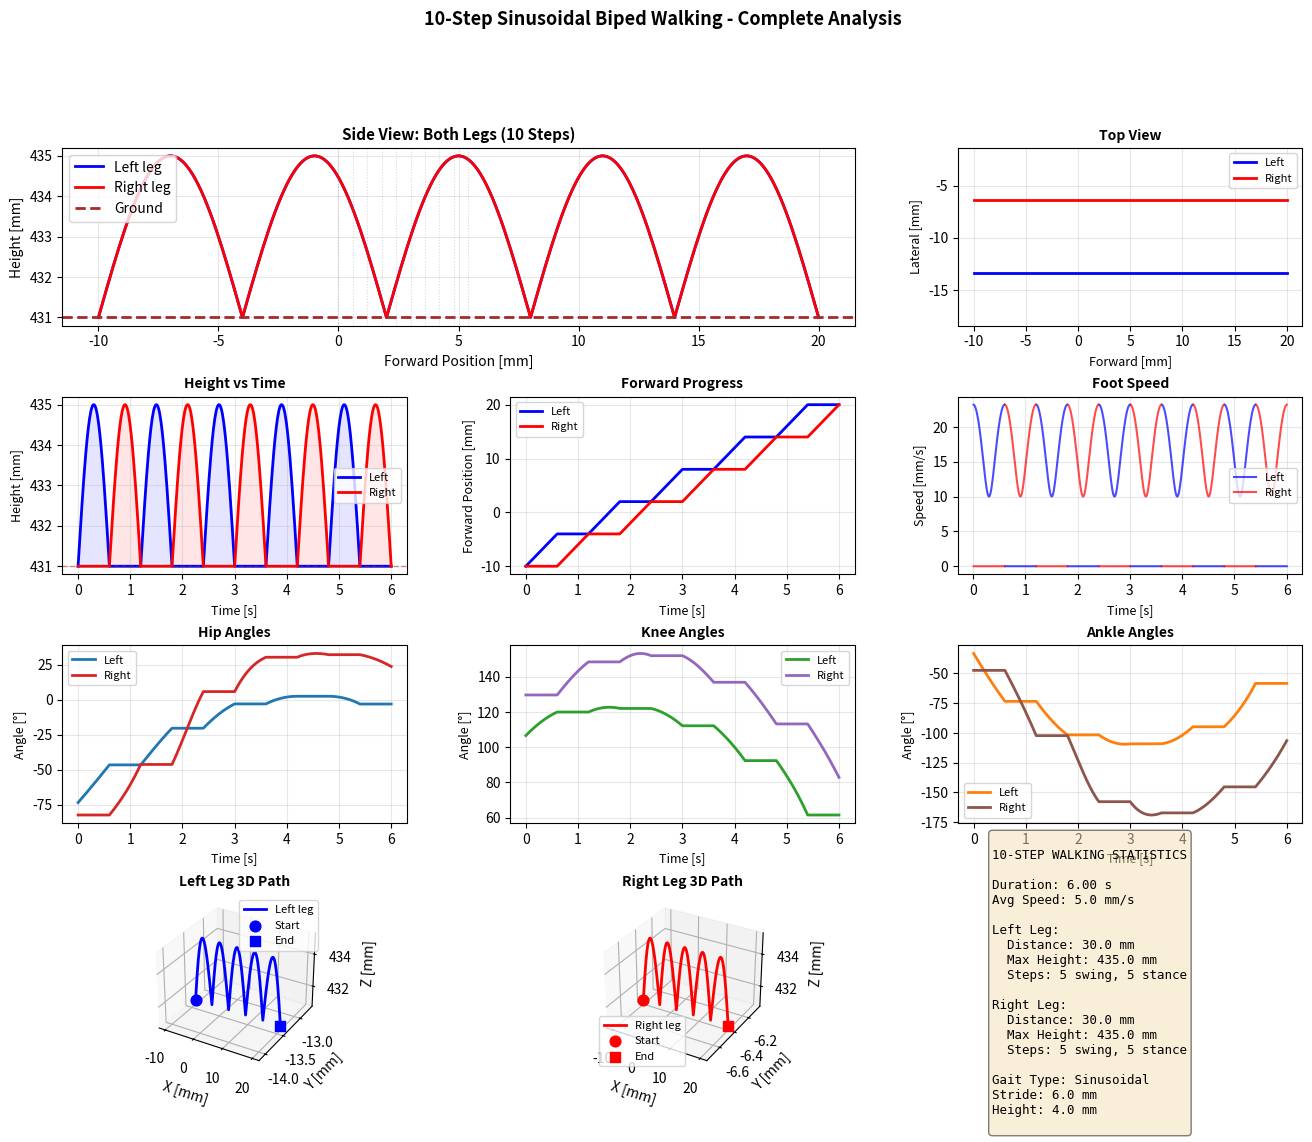

Write Python code to recreate this figure.
"""
10-Step Sinusoidal Gait Generator for Biped Robot
==================================================

Generates synchronized 10-step walking trajectory for both legs
using sinusoidal foot paths based on robot dimensions.
"""

import numpy as np
import matplotlib.pyplot as plt
from matplotlib.gridspec import GridSpec


class Biped10StepWalkingGenerator:
    """Generate multi-step synchronized walking trajectories."""
    
    def __init__(self):
        """Initialize with robot dimensions."""
        # Robot dimensions
        self.link_2_length = 0.014  # Thigh (14mm)
        self.link_1_length = 0.014  # Shin (14mm)
        self.max_leg_length = 0.028  # Total leg length
        
        # Hip position
        self.hip_height = 0.42  # meters
        self.standing_height = 0.431  # meters (MuJoCo model: foot at Z=0.431 when all joints=0)
        
        # Actual robot foot Y positions (from geometry)
        self.left_foot_y = -0.0134   # Left foot at Y=-13.4mm
        self.right_foot_y = -0.0064  # Right foot at Y=-6.4mm
        
        # Gait parameters
        self.stride_length = 0.006  # 6mm stride (wider than 3mm for better visual gait)
        self.step_height = 0.004   # 4mm clearance
        self.stance_duration = 0.4  # seconds
        self.swing_duration = 0.2   # seconds
        self.step_period = self.stance_duration + self.swing_duration  # 0.6s total
        
        print("="*70)
        print("MULTI-STEP SINUSOIDAL BIPED WALKING GENERATOR")
        print("="*70)
        print(f"\n📐 Robot Config: {self.link_2_length*1000:.0f}mm + {self.link_1_length*1000:.0f}mm legs")
        print(f"🚶 Gait Params: {self.stride_length*1000:.0f}mm stride, {self.step_height*1000:.0f}mm height")
        print(f"⏱️  Timing: {self.step_period:.2f}s per step (1.67 Hz)")
    
    def create_swing_phase(self, start_x, stride, step_height, num_points=50):
        """Create sinusoidal swing phase trajectory."""
        t_norm = np.linspace(0, 1, num_points)
        
        # Sinusoidal height profile
        z_swing = self.standing_height + step_height * np.sin(np.pi * t_norm)
        
        # Linear forward motion
        x_swing = start_x + stride * t_norm
        
        return x_swing, z_swing, t_norm
    
    def create_stance_phase(self, start_x, stride, num_points=50):
        """Create stance phase trajectory (foot on ground, sliding forward)."""
        t_norm = np.linspace(0, 1, num_points)
        
        # Constant height (on ground)
        z_stance = np.full(num_points, self.standing_height)
        
        # Linear forward motion
        x_stance = start_x + stride * t_norm
        
        return x_stance, z_stance, t_norm
    
    def generate_10_step_trajectory(self, num_points_per_phase=50):
        """
        Generate multi-step synchronized trajectory with phase shift.
        
        Both legs have SAME FREQUENCY (period) but 180-degree PHASE SHIFT:
        - When left swings, right is in stance
        - When right swings, left is in stance
        - Smooth alternating gait
        - **Both feet return to starting position at end for smooth looping**
        
        Returns:
            Dictionary with complete trajectories
        """
        
        num_steps = 10  # 10 steps (5 per leg) - original working version
        n_per_phase = num_points_per_phase  # Points per phase (swing or stance)
        n_per_cycle = n_per_phase * 2  # One complete swing+stance cycle
        total_points = num_steps * n_per_phase
        
        # Initialize arrays
        left_trajectory = np.zeros((total_points, 3))   # [x, y, z]
        right_trajectory = np.zeros((total_points, 3))
        times = np.zeros(total_points)
        
        # Offset feet positions forward so hip naturally leads
        # If feet start at positive X, hip will be behind
        # If feet start at negative X and move forward, hip leads
        hip_lead_offset = 0.010  # 10mm - hip should lead by this amount
        start_x = -hip_lead_offset  # Starting position for both feet
        current_x_left = start_x
        current_x_right = start_x
        current_time = 0.0
        
        print(f"\n🚶 Generating SYNCHRONIZED {num_steps}-step sinusoidal trajectories...")
        print(f"   Points per phase: {n_per_phase}")
        print(f"   Total points: {total_points}")
        print(f"   Both legs same frequency, 180° phase shift")
        print(f"   Hip lead offset: {hip_lead_offset*1000:.1f}mm")
        print(f"   Trajectory loops smoothly (feet return to start)")
        
        for step in range(num_steps):
            step_start_idx = step * n_per_phase
            step_end_idx = step_start_idx + n_per_phase
            
            # ALTERNATING: even steps = left swings, odd steps = right swings
            if step % 2 == 0:
                # STEP EVEN (0, 2, 4, ...): LEFT LEG SWINGS, RIGHT LEG LANDS/SUPPORTS
                
                # LEFT LEG SWING PHASE - foot lifts up and forward
                x_swing, z_swing, _ = self.create_swing_phase(
                    current_x_left, self.stride_length, self.step_height, n_per_phase
                )
                left_trajectory[step_start_idx : step_end_idx, 0] = x_swing
                left_trajectory[step_start_idx : step_end_idx, 2] = z_swing
                current_x_left = x_swing[-1]
                
                # RIGHT LEG STANCE - foot on ground, supporting body weight
                right_trajectory[step_start_idx : step_end_idx, 0] = current_x_right
                right_trajectory[step_start_idx : step_end_idx, 2] = self.standing_height
                
                phase_name = "LEFT ↑ (RIGHT ▬)"
                
            else:
                # STEP ODD (1, 3, 5, ...): RIGHT LEG SWINGS, LEFT LEG LANDS/SUPPORTS
                
                # RIGHT LEG SWING PHASE - foot lifts up and forward
                x_swing, z_swing, _ = self.create_swing_phase(
                    current_x_right, self.stride_length, self.step_height, n_per_phase
                )
                right_trajectory[step_start_idx : step_end_idx, 0] = x_swing
                right_trajectory[step_start_idx : step_end_idx, 2] = z_swing
                current_x_right = x_swing[-1]
                
                # LEFT LEG STANCE - foot on ground, supporting body weight
                left_trajectory[step_start_idx : step_end_idx, 0] = current_x_left
                left_trajectory[step_start_idx : step_end_idx, 2] = self.standing_height
                
                phase_name = "RIGHT ↑ (LEFT ▬)"
            
            # Fill time
            step_times = np.linspace(current_time, 
                                     current_time + self.step_period, 
                                     n_per_phase)
            times[step_start_idx : step_end_idx] = step_times
            current_time += self.step_period
            
            # Y coordinate (lateral) set to actual foot positions
            left_trajectory[step_start_idx : step_end_idx, 1] = self.left_foot_y
            right_trajectory[step_start_idx : step_end_idx, 1] = self.right_foot_y
            
            if step < 15 or step >= num_steps - 2:  # Print first 15 and last 2
                print(f"   Step {step+1:2d}: {phase_name:20s} | Time: {current_time-self.step_period:.2f}-{current_time:.2f}s")
            elif step == 15:
                print(f"   ...")
        
        # Simple trajectory - let it loop naturally
        # The hip control in the viewer will handle the cycling
        
        trajectory_data = {
            'left_trajectory': left_trajectory,
            'right_trajectory': right_trajectory,
            'times': times,
            'num_steps': num_steps,
            'total_duration': times[-1],
            'total_points': total_points,
            'stride_length': self.stride_length,
            'step_height': self.step_height,
            'method': 'sinusoidal',
            'hip_lead_offset': hip_lead_offset
        }
        
        print(f"\n✅ Generated trajectories")
        print(f"   Total duration: {times[-1]:.2f}s")
        print(f"   Left leg distance: {(current_x_left + hip_lead_offset) * 1000:.1f}mm (5 steps)")
        print(f"   Right leg distance: {(current_x_right + hip_lead_offset) * 1000:.1f}mm (5 steps)")
        
        return trajectory_data
    
    def convert_to_joint_angles(self, foot_position):
        """Convert foot position to joint angles using 2-link IK."""
        x, y = foot_position[0], foot_position[1]
        distance = np.sqrt(x**2 + y**2)
        
        if distance < 1e-6:  # At hip
            return np.array([0, 0, 0])
        
        # Clamp to reachable workspace
        distance = np.clip(distance, 0, self.max_leg_length)
        
        # Law of cosines for knee angle
        l1 = self.link_1_length
        l2 = self.link_2_length
        
        cos_knee = (distance**2 - l1**2 - l2**2) / (2 * l1 * l2 + 1e-6)
        cos_knee = np.clip(cos_knee, -1, 1)
        knee_angle = np.arccos(cos_knee)
        
        # Hip angle
        alpha = np.arctan2(y, x)
        sin_beta = l1 * np.sin(knee_angle) / (distance + 1e-6)
        sin_beta = np.clip(sin_beta, -1, 1)
        beta = np.arcsin(sin_beta)
        hip_angle = alpha + beta
        
        # Ankle angle (passive)
        ankle_angle = -(hip_angle + knee_angle)
        
        return np.array([hip_angle, knee_angle, ankle_angle])
    
    def trajectories_to_joint_angles(self, trajectory_data):
        """Convert foot trajectories to joint angle trajectories."""
        left_traj = trajectory_data['left_trajectory']
        right_traj = trajectory_data['right_trajectory']
        
        left_angles = np.array([self.convert_to_joint_angles(pos[:2]) for pos in left_traj])
        right_angles = np.array([self.convert_to_joint_angles(pos[:2]) for pos in right_traj])
        
        trajectory_data['left_joint_angles'] = left_angles
        trajectory_data['right_joint_angles'] = right_angles
        
        return trajectory_data
    
    def plot_trajectories(self, trajectory_data, save_path=None):
        """Create comprehensive visualization of 10-step walking."""
        fig = plt.figure(figsize=(16, 12))
        gs = GridSpec(4, 3, figure=fig, hspace=0.4, wspace=0.3)
        
        left_traj = trajectory_data['left_trajectory']
        right_traj = trajectory_data['right_trajectory']
        times = trajectory_data['times']
        
        # ===== ROW 1: Side View =====
        ax1 = fig.add_subplot(gs[0, :2])
        ax1.plot(left_traj[:, 0]*1000, left_traj[:, 2]*1000, 'b-', linewidth=2, label='Left leg')
        ax1.plot(right_traj[:, 0]*1000, right_traj[:, 2]*1000, 'r-', linewidth=2, label='Right leg')
        ax1.axhline(self.standing_height*1000, color='brown', linestyle='--', linewidth=2, label='Ground')
        
        # Mark step transitions
        for step in range(trajectory_data['num_steps']+1):
            step_idx = step * int(len(times) / trajectory_data['num_steps'])
            if step_idx < len(times):
                ax1.axvline(times[min(step_idx, len(times)-1)], color='gray', 
                           linestyle=':', alpha=0.3, linewidth=0.8)
        
        ax1.set_xlabel('Forward Position [mm]', fontsize=10)
        ax1.set_ylabel('Height [mm]', fontsize=10)
        ax1.set_title('Side View: Both Legs (10 Steps)', fontsize=11, fontweight='bold')
        ax1.grid(True, alpha=0.3)
        ax1.legend(loc='upper left')
        
        # ===== ROW 1: Top View =====
        ax2 = fig.add_subplot(gs[0, 2])
        ax2.plot(left_traj[:, 0]*1000, left_traj[:, 1]*1000, 'b-', linewidth=2, label='Left')
        ax2.plot(right_traj[:, 0]*1000, right_traj[:, 1]*1000, 'r-', linewidth=2, label='Right')
        ax2.set_xlabel('Forward [mm]', fontsize=9)
        ax2.set_ylabel('Lateral [mm]', fontsize=9)
        ax2.set_title('Top View', fontsize=10, fontweight='bold')
        ax2.grid(True, alpha=0.3)
        ax2.legend(fontsize=8)
        ax2.axis('equal')
        
        # ===== ROW 2: Height vs Time =====
        ax3 = fig.add_subplot(gs[1, 0])
        ax3.plot(times, left_traj[:, 2]*1000, 'b-', linewidth=2, label='Left')
        ax3.plot(times, right_traj[:, 2]*1000, 'r-', linewidth=2, label='Right')
        ax3.axhline(self.standing_height*1000, color='brown', linestyle='--', alpha=0.5, linewidth=1)
        ax3.fill_between(times, self.standing_height*1000, left_traj[:, 2]*1000, alpha=0.1, color='blue')
        ax3.fill_between(times, self.standing_height*1000, right_traj[:, 2]*1000, alpha=0.1, color='red')
        ax3.set_xlabel('Time [s]', fontsize=9)
        ax3.set_ylabel('Height [mm]', fontsize=9)
        ax3.set_title('Height vs Time', fontsize=10, fontweight='bold')
        ax3.grid(True, alpha=0.3)
        ax3.legend(fontsize=8)
        
        # ===== ROW 2: Forward Position vs Time =====
        ax4 = fig.add_subplot(gs[1, 1])
        ax4.plot(times, left_traj[:, 0]*1000, 'b-', linewidth=2, label='Left')
        ax4.plot(times, right_traj[:, 0]*1000, 'r-', linewidth=2, label='Right')
        ax4.set_xlabel('Time [s]', fontsize=9)
        ax4.set_ylabel('Forward Position [mm]', fontsize=9)
        ax4.set_title('Forward Progress', fontsize=10, fontweight='bold')
        ax4.grid(True, alpha=0.3)
        ax4.legend(fontsize=8)
        
        # ===== ROW 2: Velocity =====
        ax5 = fig.add_subplot(gs[1, 2])
        left_vel = np.linalg.norm(np.diff(left_traj, axis=0), axis=1) / np.diff(times)
        right_vel = np.linalg.norm(np.diff(right_traj, axis=0), axis=1) / np.diff(times)
        ax5.plot(times[1:], left_vel*1000, 'b-', linewidth=1.5, label='Left', alpha=0.7)
        ax5.plot(times[1:], right_vel*1000, 'r-', linewidth=1.5, label='Right', alpha=0.7)
        ax5.set_xlabel('Time [s]', fontsize=9)
        ax5.set_ylabel('Speed [mm/s]', fontsize=9)
        ax5.set_title('Foot Speed', fontsize=10, fontweight='bold')
        ax5.grid(True, alpha=0.3)
        ax5.legend(fontsize=8)
        
        # ===== ROW 3: Joint Angles =====
        left_angles = trajectory_data['left_joint_angles']
        right_angles = trajectory_data['right_joint_angles']
        
        joint_names = ['Hip', 'Knee', 'Ankle']
        colors_l = ['#1f77b4', '#2ca02c', '#ff7f0e']
        colors_r = ['#d62728', '#9467bd', '#8c564b']
        
        for j in range(3):
            ax = fig.add_subplot(gs[2, j])
            ax.plot(times, np.degrees(left_angles[:, j]), color=colors_l[j], 
                   linewidth=2, label='Left', marker='', linestyle='-')
            ax.plot(times, np.degrees(right_angles[:, j]), color=colors_r[j], 
                   linewidth=2, label='Right', marker='', linestyle='-')
            ax.set_xlabel('Time [s]', fontsize=9)
            ax.set_ylabel('Angle [°]', fontsize=9)
            ax.set_title(f'{joint_names[j]} Angles', fontsize=10, fontweight='bold')
            ax.grid(True, alpha=0.3)
            ax.legend(fontsize=8)
        
        # ===== ROW 4: 3D Trajectories =====
        ax7 = fig.add_subplot(gs[3, 0], projection='3d')
        ax7.plot(left_traj[:, 0]*1000, left_traj[:, 1]*1000, left_traj[:, 2]*1000, 
                'b-', linewidth=2, label='Left leg')
        ax7.scatter(left_traj[0, 0]*1000, left_traj[0, 1]*1000, left_traj[0, 2]*1000,
                   color='blue', s=60, marker='o', label='Start')
        ax7.scatter(left_traj[-1, 0]*1000, left_traj[-1, 1]*1000, left_traj[-1, 2]*1000,
                   color='blue', s=60, marker='s', label='End')
        ax7.set_xlabel('X [mm]')
        ax7.set_ylabel('Y [mm]')
        ax7.set_zlabel('Z [mm]')
        ax7.set_title('Left Leg 3D Path', fontsize=10, fontweight='bold')
        ax7.legend(fontsize=8)
        
        ax8 = fig.add_subplot(gs[3, 1], projection='3d')
        ax8.plot(right_traj[:, 0]*1000, right_traj[:, 1]*1000, right_traj[:, 2]*1000, 
                'r-', linewidth=2, label='Right leg')
        ax8.scatter(right_traj[0, 0]*1000, right_traj[0, 1]*1000, right_traj[0, 2]*1000,
                   color='red', s=60, marker='o', label='Start')
        ax8.scatter(right_traj[-1, 0]*1000, right_traj[-1, 1]*1000, right_traj[-1, 2]*1000,
                   color='red', s=60, marker='s', label='End')
        ax8.set_xlabel('X [mm]')
        ax8.set_ylabel('Y [mm]')
        ax8.set_zlabel('Z [mm]')
        ax8.set_title('Right Leg 3D Path', fontsize=10, fontweight='bold')
        ax8.legend(fontsize=8)
        
        # ===== ROW 4: Statistics =====
        ax9 = fig.add_subplot(gs[3, 2])
        ax9.axis('off')
        
        left_dist = left_traj[-1, 0] - left_traj[0, 0]
        right_dist = right_traj[-1, 0] - right_traj[0, 0]
        avg_dist = (left_dist + right_dist) / 2
        
        stats_text = f"""
10-STEP WALKING STATISTICS

Duration: {times[-1]:.2f} s
Avg Speed: {avg_dist*1000/times[-1]:.1f} mm/s

Left Leg:
  Distance: {left_dist*1000:.1f} mm
  Max Height: {np.max(left_traj[:, 2])*1000:.1f} mm
  Steps: 5 swing, 5 stance

Right Leg:
  Distance: {right_dist*1000:.1f} mm
  Max Height: {np.max(right_traj[:, 2])*1000:.1f} mm
  Steps: 5 swing, 5 stance

Gait Type: Sinusoidal
Stride: {self.stride_length*1000:.1f} mm
Height: {self.step_height*1000:.1f} mm
        """
        
        ax9.text(0.1, 0.5, stats_text, transform=ax9.transAxes, 
                fontsize=9, verticalalignment='center', family='monospace',
                bbox=dict(boxstyle='round', facecolor='wheat', alpha=0.5))
        
        plt.suptitle('10-Step Sinusoidal Biped Walking - Complete Analysis', 
                    fontsize=13, fontweight='bold', y=0.995)
        
        if save_path:
            plt.savefig(save_path, dpi=150, bbox_inches='tight')
            print(f"\n✅ Saved: {save_path}")
        
        return fig
    
    def save_trajectory_data(self, trajectory_data, filename='biped_10step_sinusoidal.npy'):
        """Save trajectory data to file."""
        np.save(filename, trajectory_data)
        print(f"✅ Saved trajectory data: {filename}")
        return filename


def main():
    """Generate and visualize 10-step sinusoidal walking."""
    
    generator = Biped10StepWalkingGenerator()
    
    # Generate trajectories
    print()
    trajectory_data = generator.generate_10_step_trajectory(num_points_per_phase=50)
    
    # Convert to joint angles
    print("\n🔄 Converting to joint angles...")
    trajectory_data = generator.trajectories_to_joint_angles(trajectory_data)
    
    # Plot
    print("\n📊 Creating visualizations...")
    generator.plot_trajectories(trajectory_data, save_path='biped_10step_sinusoidal.png')
    
    # Save data
    print("\n💾 Saving data...")
    generator.save_trajectory_data(trajectory_data)
    
    # Print summary
    print("\n" + "="*70)
    print("SUMMARY")
    print("="*70)
    print(f"✅ Generated 10-step walking trajectory")
    print(f"✅ Total duration: {trajectory_data['total_duration']:.2f} seconds")
    print(f"✅ Total points: {trajectory_data['total_points']}")
    print(f"✅ Method: {trajectory_data['method']}")
    print(f"✅ Visualizations saved: biped_10step_sinusoidal.png")
    print(f"✅ Data saved: biped_10step_sinusoidal.npy")
    print("="*70)
    
    plt.show()


if __name__ == "__main__":
    main()
